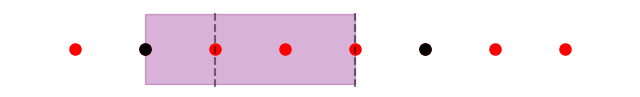

Source code (Python):
import matplotlib.pyplot as plt
import numpy as np

# 设置图形大小和样式
plt.figure(figsize=(8, 1))  # 调整图形大小以匹配图片高度和宽度

# 绘制网格点 (红点)
x_points = np.array([-2, -1, 0, 1, 2, 3, 4, 5])  # 对应 i = -2 到 5
y_points = np.zeros_like(x_points)  # 所有点在 y=0 线上

plt.plot(x_points, y_points, 'ro', markersize=8)  # 红点

# 绘制黑点 (在 x=-1 和 x=3)
plt.plot([-1, 3], [0, 0], 'ko', markersize=8)  # 黑点

# 绘制 x=0 和 x=2 的虚线
plt.axvline(x=0, color='k', linestyle='--', alpha=0.5)
plt.axvline(x=2, color='k', linestyle='--', alpha=0.5)

# 绘制紫色矩形模板 (从 x=-1 到 x=2)
template = plt.Rectangle((-1, -0.5), 3, 1, color='purple', alpha=0.3)
plt.gca().add_patch(template)

# 设置轴
plt.axis('equal')  # 保持比例
plt.axis('off')  # 隐藏轴

# 保存或显示图形
plt.savefig('reconstruction_template.png', bbox_inches='tight', dpi=300)
plt.show()